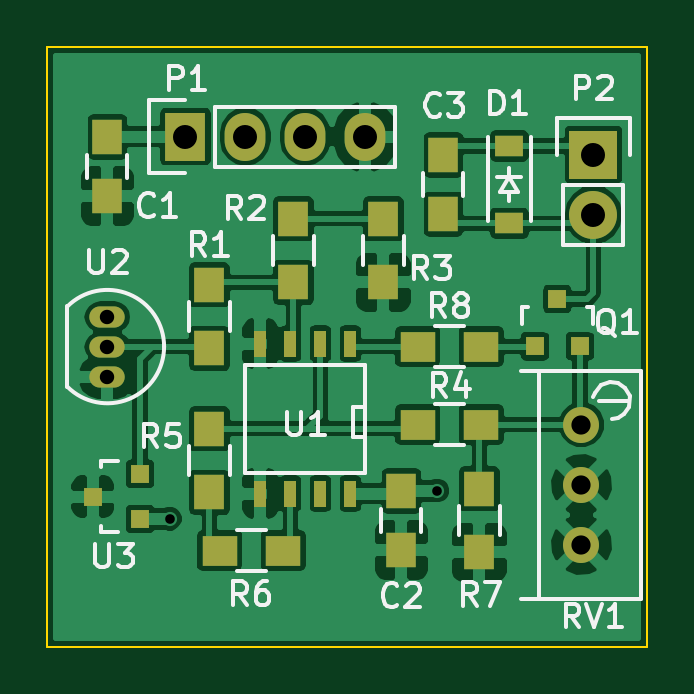
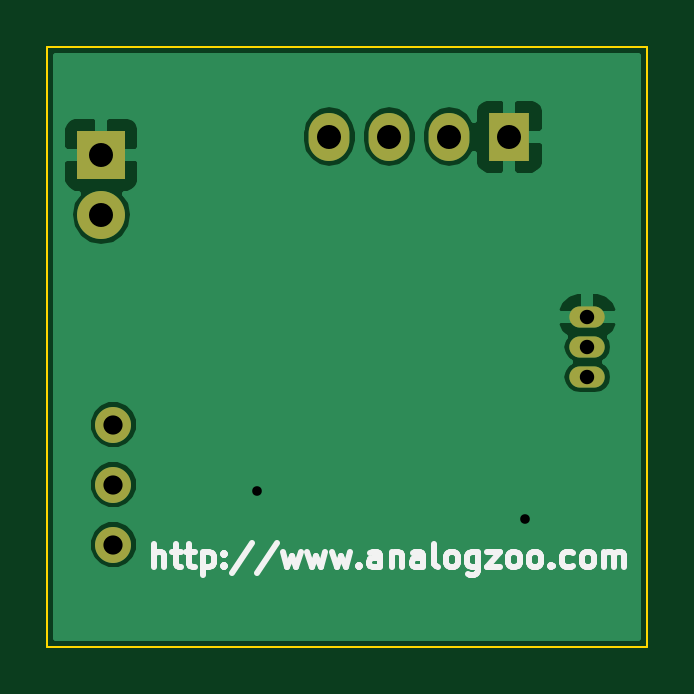
Circuit board: 8 layer files. Board 25.4 x 25.4 mm.
- bottom_copper: AnalogThermometer-B.Cu.gbr (14914 bytes)
- bottom_mask: AnalogThermometer-B.Mask.gbr (786 bytes)
- bottom_silk: AnalogThermometer-B.SilkS.gbr (6655 bytes)
- outline: AnalogThermometer-Edge.Cuts.gbr (543 bytes)
- top_copper: AnalogThermometer-F.Cu.gbr (71885 bytes)
- top_mask: AnalogThermometer-F.Mask.gbr (1989 bytes)
- top_silk: AnalogThermometer-F.SilkS.gbr (16515 bytes)
- drill: AnalogThermometer.drl (418 bytes)

=== bottom_copper: AnalogThermometer-B.Cu.gbr (14914 bytes, source omitted) ===
=== bottom_mask: AnalogThermometer-B.Mask.gbr ===
G04 #@! TF.FileFunction,Soldermask,Bot*
%FSLAX46Y46*%
G04 Gerber Fmt 4.6, Leading zero omitted, Abs format (unit mm)*
G04 Created by KiCad (PCBNEW 4.0.2-stable) date Tuesday, May 17, 2016 'PMt' 02:24:59 PM*
%MOMM*%
G01*
G04 APERTURE LIST*
%ADD10C,0.100000*%
%ADD11R,2.032000X2.032000*%
%ADD12O,2.032000X2.032000*%
%ADD13C,1.524000*%
%ADD14O,1.501140X0.899160*%
%ADD15R,1.727200X2.032000*%
%ADD16O,1.727200X2.032000*%
G04 APERTURE END LIST*
D10*
D11*
X140716000Y-94742000D03*
D12*
X140716000Y-97282000D03*
D13*
X140208000Y-108712000D03*
X140208000Y-111252000D03*
X140208000Y-106172000D03*
D14*
X120142000Y-102870000D03*
X120142000Y-104140000D03*
X120142000Y-101600000D03*
D15*
X123444000Y-93980000D03*
D16*
X125984000Y-93980000D03*
X128524000Y-93980000D03*
X131064000Y-93980000D03*
M02*

=== bottom_silk: AnalogThermometer-B.SilkS.gbr ===
G04 #@! TF.FileFunction,Legend,Bot*
%FSLAX46Y46*%
G04 Gerber Fmt 4.6, Leading zero omitted, Abs format (unit mm)*
G04 Created by KiCad (PCBNEW 4.0.2-stable) date Tuesday, May 17, 2016 'PMt' 02:24:59 PM*
%MOMM*%
G01*
G04 APERTURE LIST*
%ADD10C,0.100000*%
%ADD11C,0.250000*%
G04 APERTURE END LIST*
D10*
D11*
X138476381Y-112212381D02*
X138476381Y-111212381D01*
X138047809Y-112212381D02*
X138047809Y-111688571D01*
X138095428Y-111593333D01*
X138190666Y-111545714D01*
X138333524Y-111545714D01*
X138428762Y-111593333D01*
X138476381Y-111640952D01*
X137714476Y-111545714D02*
X137333524Y-111545714D01*
X137571619Y-111212381D02*
X137571619Y-112069524D01*
X137524000Y-112164762D01*
X137428762Y-112212381D01*
X137333524Y-112212381D01*
X137143047Y-111545714D02*
X136762095Y-111545714D01*
X137000190Y-111212381D02*
X137000190Y-112069524D01*
X136952571Y-112164762D01*
X136857333Y-112212381D01*
X136762095Y-112212381D01*
X136428761Y-111545714D02*
X136428761Y-112545714D01*
X136428761Y-111593333D02*
X136333523Y-111545714D01*
X136143046Y-111545714D01*
X136047808Y-111593333D01*
X136000189Y-111640952D01*
X135952570Y-111736190D01*
X135952570Y-112021905D01*
X136000189Y-112117143D01*
X136047808Y-112164762D01*
X136143046Y-112212381D01*
X136333523Y-112212381D01*
X136428761Y-112164762D01*
X135523999Y-112117143D02*
X135476380Y-112164762D01*
X135523999Y-112212381D01*
X135571618Y-112164762D01*
X135523999Y-112117143D01*
X135523999Y-112212381D01*
X135523999Y-111593333D02*
X135476380Y-111640952D01*
X135523999Y-111688571D01*
X135571618Y-111640952D01*
X135523999Y-111593333D01*
X135523999Y-111688571D01*
X134333523Y-111164762D02*
X135190666Y-112450476D01*
X133285904Y-111164762D02*
X134143047Y-112450476D01*
X133047809Y-111545714D02*
X132857333Y-112212381D01*
X132666856Y-111736190D01*
X132476380Y-112212381D01*
X132285904Y-111545714D01*
X132000190Y-111545714D02*
X131809714Y-112212381D01*
X131619237Y-111736190D01*
X131428761Y-112212381D01*
X131238285Y-111545714D01*
X130952571Y-111545714D02*
X130762095Y-112212381D01*
X130571618Y-111736190D01*
X130381142Y-112212381D01*
X130190666Y-111545714D01*
X129809714Y-112117143D02*
X129762095Y-112164762D01*
X129809714Y-112212381D01*
X129857333Y-112164762D01*
X129809714Y-112117143D01*
X129809714Y-112212381D01*
X128904952Y-112212381D02*
X128904952Y-111688571D01*
X128952571Y-111593333D01*
X129047809Y-111545714D01*
X129238286Y-111545714D01*
X129333524Y-111593333D01*
X128904952Y-112164762D02*
X129000190Y-112212381D01*
X129238286Y-112212381D01*
X129333524Y-112164762D01*
X129381143Y-112069524D01*
X129381143Y-111974286D01*
X129333524Y-111879048D01*
X129238286Y-111831429D01*
X129000190Y-111831429D01*
X128904952Y-111783810D01*
X128428762Y-111545714D02*
X128428762Y-112212381D01*
X128428762Y-111640952D02*
X128381143Y-111593333D01*
X128285905Y-111545714D01*
X128143047Y-111545714D01*
X128047809Y-111593333D01*
X128000190Y-111688571D01*
X128000190Y-112212381D01*
X127095428Y-112212381D02*
X127095428Y-111688571D01*
X127143047Y-111593333D01*
X127238285Y-111545714D01*
X127428762Y-111545714D01*
X127524000Y-111593333D01*
X127095428Y-112164762D02*
X127190666Y-112212381D01*
X127428762Y-112212381D01*
X127524000Y-112164762D01*
X127571619Y-112069524D01*
X127571619Y-111974286D01*
X127524000Y-111879048D01*
X127428762Y-111831429D01*
X127190666Y-111831429D01*
X127095428Y-111783810D01*
X126476381Y-112212381D02*
X126571619Y-112164762D01*
X126619238Y-112069524D01*
X126619238Y-111212381D01*
X125952571Y-112212381D02*
X126047809Y-112164762D01*
X126095428Y-112117143D01*
X126143047Y-112021905D01*
X126143047Y-111736190D01*
X126095428Y-111640952D01*
X126047809Y-111593333D01*
X125952571Y-111545714D01*
X125809713Y-111545714D01*
X125714475Y-111593333D01*
X125666856Y-111640952D01*
X125619237Y-111736190D01*
X125619237Y-112021905D01*
X125666856Y-112117143D01*
X125714475Y-112164762D01*
X125809713Y-112212381D01*
X125952571Y-112212381D01*
X124762094Y-111545714D02*
X124762094Y-112355238D01*
X124809713Y-112450476D01*
X124857332Y-112498095D01*
X124952571Y-112545714D01*
X125095428Y-112545714D01*
X125190666Y-112498095D01*
X124762094Y-112164762D02*
X124857332Y-112212381D01*
X125047809Y-112212381D01*
X125143047Y-112164762D01*
X125190666Y-112117143D01*
X125238285Y-112021905D01*
X125238285Y-111736190D01*
X125190666Y-111640952D01*
X125143047Y-111593333D01*
X125047809Y-111545714D01*
X124857332Y-111545714D01*
X124762094Y-111593333D01*
X124381142Y-111545714D02*
X123857332Y-111545714D01*
X124381142Y-112212381D01*
X123857332Y-112212381D01*
X123333523Y-112212381D02*
X123428761Y-112164762D01*
X123476380Y-112117143D01*
X123523999Y-112021905D01*
X123523999Y-111736190D01*
X123476380Y-111640952D01*
X123428761Y-111593333D01*
X123333523Y-111545714D01*
X123190665Y-111545714D01*
X123095427Y-111593333D01*
X123047808Y-111640952D01*
X123000189Y-111736190D01*
X123000189Y-112021905D01*
X123047808Y-112117143D01*
X123095427Y-112164762D01*
X123190665Y-112212381D01*
X123333523Y-112212381D01*
X122428761Y-112212381D02*
X122523999Y-112164762D01*
X122571618Y-112117143D01*
X122619237Y-112021905D01*
X122619237Y-111736190D01*
X122571618Y-111640952D01*
X122523999Y-111593333D01*
X122428761Y-111545714D01*
X122285903Y-111545714D01*
X122190665Y-111593333D01*
X122143046Y-111640952D01*
X122095427Y-111736190D01*
X122095427Y-112021905D01*
X122143046Y-112117143D01*
X122190665Y-112164762D01*
X122285903Y-112212381D01*
X122428761Y-112212381D01*
X121666856Y-112117143D02*
X121619237Y-112164762D01*
X121666856Y-112212381D01*
X121714475Y-112164762D01*
X121666856Y-112117143D01*
X121666856Y-112212381D01*
X120762094Y-112164762D02*
X120857332Y-112212381D01*
X121047809Y-112212381D01*
X121143047Y-112164762D01*
X121190666Y-112117143D01*
X121238285Y-112021905D01*
X121238285Y-111736190D01*
X121190666Y-111640952D01*
X121143047Y-111593333D01*
X121047809Y-111545714D01*
X120857332Y-111545714D01*
X120762094Y-111593333D01*
X120190666Y-112212381D02*
X120285904Y-112164762D01*
X120333523Y-112117143D01*
X120381142Y-112021905D01*
X120381142Y-111736190D01*
X120333523Y-111640952D01*
X120285904Y-111593333D01*
X120190666Y-111545714D01*
X120047808Y-111545714D01*
X119952570Y-111593333D01*
X119904951Y-111640952D01*
X119857332Y-111736190D01*
X119857332Y-112021905D01*
X119904951Y-112117143D01*
X119952570Y-112164762D01*
X120047808Y-112212381D01*
X120190666Y-112212381D01*
X119428761Y-112212381D02*
X119428761Y-111545714D01*
X119428761Y-111640952D02*
X119381142Y-111593333D01*
X119285904Y-111545714D01*
X119143046Y-111545714D01*
X119047808Y-111593333D01*
X119000189Y-111688571D01*
X119000189Y-112212381D01*
X119000189Y-111688571D02*
X118952570Y-111593333D01*
X118857332Y-111545714D01*
X118714475Y-111545714D01*
X118619237Y-111593333D01*
X118571618Y-111688571D01*
X118571618Y-112212381D01*
M02*

=== outline: AnalogThermometer-Edge.Cuts.gbr ===
G04 #@! TF.FileFunction,Profile,NP*
%FSLAX46Y46*%
G04 Gerber Fmt 4.6, Leading zero omitted, Abs format (unit mm)*
G04 Created by KiCad (PCBNEW 4.0.2-stable) date Tuesday, May 17, 2016 'PMt' 02:24:59 PM*
%MOMM*%
G01*
G04 APERTURE LIST*
%ADD10C,0.100000*%
G04 APERTURE END LIST*
D10*
X117602000Y-90170000D02*
X117602000Y-102362000D01*
X117602000Y-115570000D02*
X117602000Y-102362000D01*
X143002000Y-115570000D02*
X117602000Y-115570000D01*
X143002000Y-90170000D02*
X143002000Y-115570000D01*
X117602000Y-90170000D02*
X143002000Y-90170000D01*
M02*

=== top_copper: AnalogThermometer-F.Cu.gbr (71885 bytes, source omitted) ===
=== top_mask: AnalogThermometer-F.Mask.gbr ===
G04 #@! TF.FileFunction,Soldermask,Top*
%FSLAX46Y46*%
G04 Gerber Fmt 4.6, Leading zero omitted, Abs format (unit mm)*
G04 Created by KiCad (PCBNEW 4.0.2-stable) date Tuesday, May 17, 2016 'PMt' 02:24:59 PM*
%MOMM*%
G01*
G04 APERTURE LIST*
%ADD10C,0.100000*%
%ADD11R,0.508000X1.143000*%
%ADD12R,1.500000X1.300000*%
%ADD13R,1.250000X1.500000*%
%ADD14R,2.032000X2.032000*%
%ADD15O,2.032000X2.032000*%
%ADD16R,0.800100X0.800100*%
%ADD17R,1.300000X1.500000*%
%ADD18C,1.524000*%
%ADD19O,1.501140X0.899160*%
%ADD20R,1.727200X2.032000*%
%ADD21O,1.727200X2.032000*%
%ADD22R,1.220000X0.910000*%
G04 APERTURE END LIST*
D10*
D11*
X130429000Y-109093000D03*
X129159000Y-109093000D03*
X127889000Y-109093000D03*
X126619000Y-109093000D03*
X126619000Y-102743000D03*
X127889000Y-102743000D03*
X129159000Y-102743000D03*
X130429000Y-102743000D03*
D12*
X135970000Y-106172000D03*
X133270000Y-106172000D03*
D13*
X120142000Y-96500000D03*
X120142000Y-94000000D03*
X134366000Y-97262000D03*
X134366000Y-94762000D03*
D14*
X140716000Y-94742000D03*
D15*
X140716000Y-97282000D03*
D16*
X138242000Y-102854760D03*
X140142000Y-102854760D03*
X139192000Y-100855780D03*
D17*
X124460000Y-100250000D03*
X124460000Y-102950000D03*
X128016000Y-97456000D03*
X128016000Y-100156000D03*
X131826000Y-100156000D03*
X131826000Y-97456000D03*
X124460000Y-109046000D03*
X124460000Y-106346000D03*
D12*
X127588000Y-111506000D03*
X124888000Y-111506000D03*
D17*
X135890000Y-111586000D03*
X135890000Y-108886000D03*
D18*
X140208000Y-108712000D03*
X140208000Y-111252000D03*
X140208000Y-106172000D03*
D19*
X120142000Y-102870000D03*
X120142000Y-104140000D03*
X120142000Y-101600000D03*
D12*
X135970000Y-102870000D03*
X133270000Y-102870000D03*
D20*
X123444000Y-93980000D03*
D21*
X125984000Y-93980000D03*
X128524000Y-93980000D03*
X131064000Y-93980000D03*
D22*
X137160000Y-94377000D03*
X137160000Y-97647000D03*
D13*
X132588000Y-111486000D03*
X132588000Y-108986000D03*
D16*
X121523760Y-110170000D03*
X121523760Y-108270000D03*
X119524780Y-109220000D03*
M02*

=== top_silk: AnalogThermometer-F.SilkS.gbr (16515 bytes, source omitted) ===
=== drill: AnalogThermometer.drl ===
M48
;DRILL file {KiCad 4.0.2-stable} date Tuesday, May 17, 2016 'PMt' 02:25:03 PM
;FORMAT={2:4/ absolute / inch / suppress leading zeros}
FMAT,2
INCH,TZ
T1C0.016
T2C0.024
T3C0.032
T4C0.040
%
G90
G05
M72
T1
X48340Y-43370
X52800Y-42900
T2
X47300Y-40000
X47300Y-40500
X47300Y-41000
T3
X55200Y-41800
X55200Y-42800
X55200Y-43800
T4
X48600Y-37000
X49600Y-37000
X50600Y-37000
X51600Y-37000
X55400Y-37300
X55400Y-38300
T0
M30
